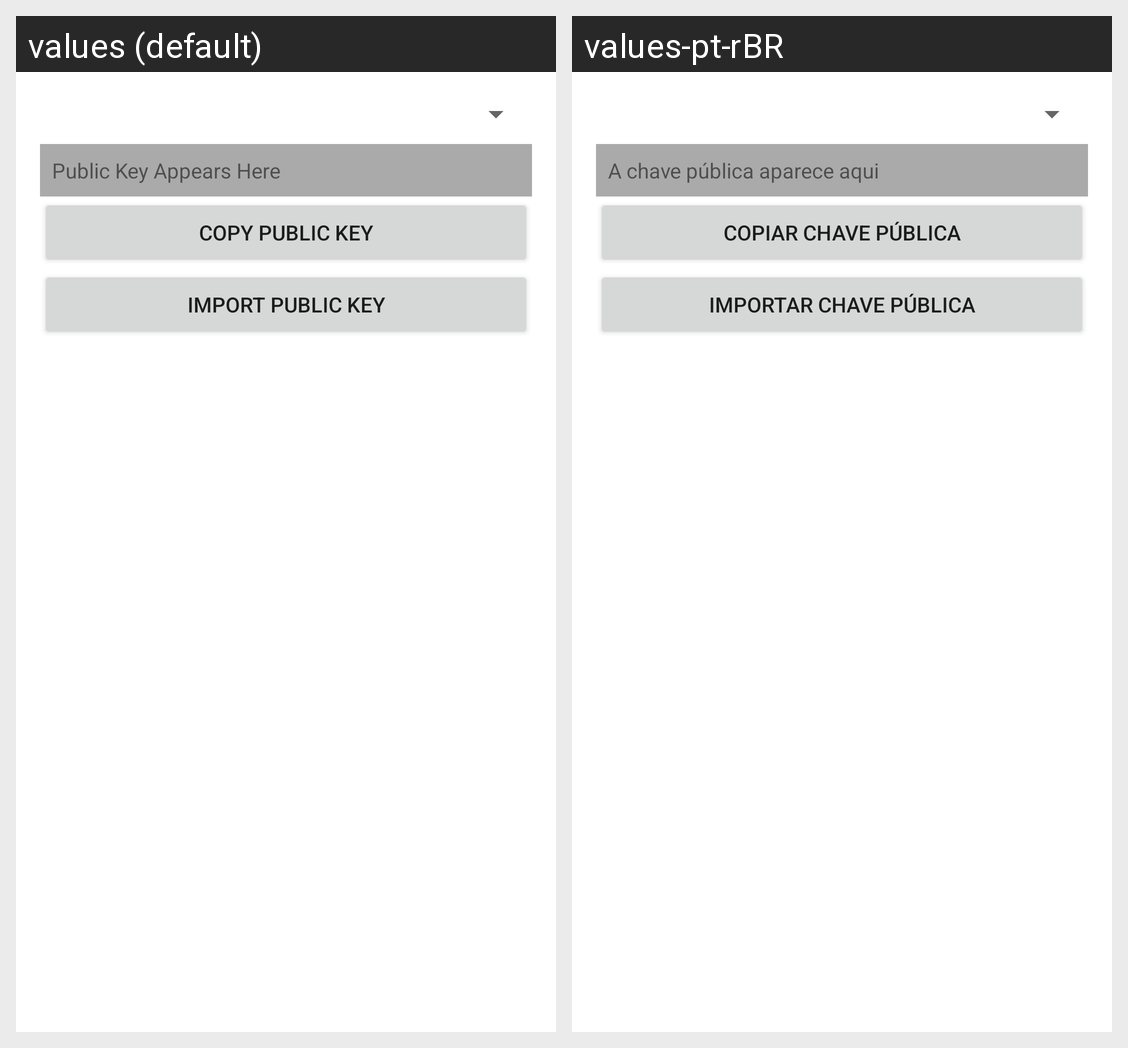

The Android screen above is rendered under two locales of the same app. Produce the string resources it draws, with the default and per-locale values.
Android screen res/layout/fragment_keys.xml rendered under 2 locales, left to right: values (default), values-pt-rBR. Device: Nexus 5 (rendered at 1080×1920; each locale shown at half size, 540×960, under a caption strip naming it); theme Theme.EasyGPG.
Strings drawn on this screen, with the default value and each locale's value (text and hints the layout hard-codes, and strings that could not be matched under every locale, appear in the picture but are not listed):

public_key_appears_here
  values: Public Key Appears Here
  values-pt-rBR: A chave pública aparece aqui

copy_public_key
  values: Copy Public Key
  values-pt-rBR: Copiar chave pública

import_public_key
  values: Import Public Key
  values-pt-rBR: Importar chave pública
